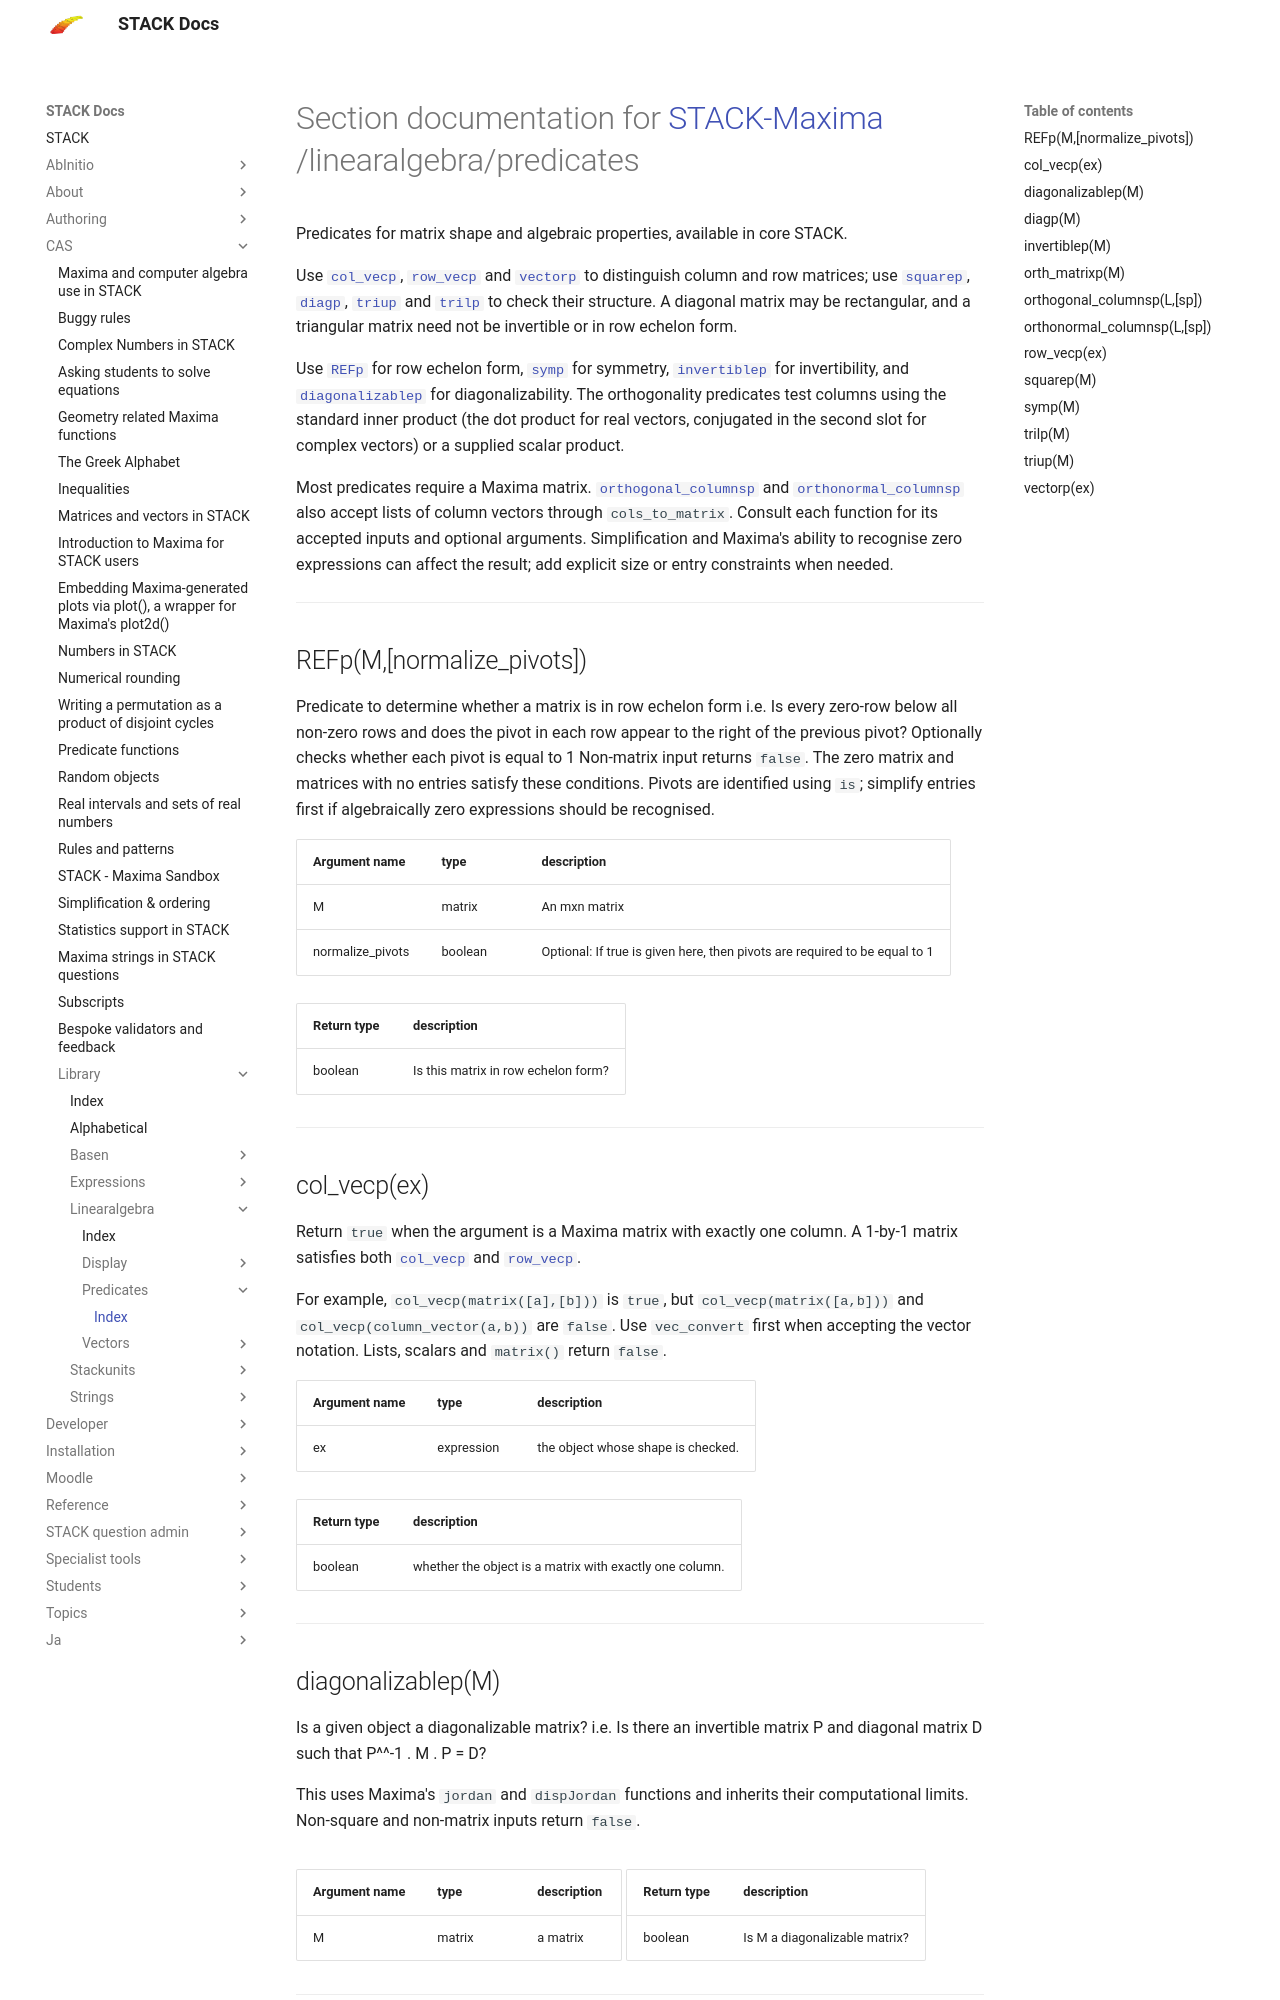

repository: maths/moodle-qtype_stack · page: en/CAS/Library/linearalgebra/predicates/index.html · generator: mkdocs

<!-- NOTE! This file is autogenerated from files under stack/maximasrc do not edit here. -->
# Section documentation for [STACK-Maxima](../../index.md) /linearalgebra/predicates

Predicates for matrix shape and algebraic properties, available in core STACK.

Use [`col_vecp`](#col_vecp), [`row_vecp`](#row_vecp) and [`vectorp`](#vectorp) to distinguish column and row matrices;
use [`squarep`](#squarep), [`diagp`](#diagp), [`triup`](#triup) and [`trilp`](#trilp) to check their structure. A diagonal
matrix may be rectangular, and a triangular matrix need not be invertible or
in row echelon form.

Use [`REFp`](#REFp) for row echelon form, [`symp`](#symp) for symmetry, [`invertiblep`](#invertiblep) for
invertibility, and [`diagonalizablep`](#diagonalizablep) for diagonalizability. The orthogonality
predicates test columns using the standard inner product (the dot product for
real vectors, conjugated in the second slot for complex vectors) or a supplied
scalar product.

Most predicates require a Maxima matrix. [`orthogonal_columnsp`](#orthogonal_columnsp) and
[`orthonormal_columnsp`](#orthonormal_columnsp) also accept lists of column vectors through
`cols_to_matrix`. Consult each function for its accepted inputs and optional
arguments. Simplification and Maxima's ability to recognise zero expressions
can affect the result; add explicit size or entry constraints when needed.


---


## REFp(M,[normalize_pivots])<a id='REFp'></a>

Predicate to determine whether a matrix is in row echelon form
i.e. Is every zero-row below all non-zero rows and does the pivot in each row appear to the right of the previous pivot?
Optionally checks whether each pivot is equal to 1
Non-matrix input returns `false`. The zero matrix and matrices with no
entries satisfy these conditions. Pivots are identified using `is`; simplify
entries first if algebraically zero expressions should be recognised.



| Argument name | type | description |
| ------------- | ---- | ----------- |
| M | matrix | An mxn matrix |
| normalize_pivots | boolean | Optional: If true is given here, then pivots are required to be equal to 1 |




| Return type | description |
| ----------- | ------------|
| boolean | Is this matrix in row echelon form? |


---


## col_vecp(ex)<a id='col_vecp'></a>

Return `true` when the argument is a Maxima matrix with exactly one column.
A 1-by-1 matrix satisfies both [`col_vecp`](#col_vecp) and [`row_vecp`](#row_vecp).

For example, `col_vecp(matrix([a],[b]))` is `true`, but
`col_vecp(matrix([a,b]))` and `col_vecp(column_vector(a,b))` are `false`.
Use `vec_convert` first when accepting the vector notation.
Lists, scalars and `matrix()` return `false`.



| Argument name | type | description |
| ------------- | ---- | ----------- |
| ex | expression | the object whose shape is checked. |




| Return type | description |
| ----------- | ------------|
| boolean | whether the object is a matrix with exactly one column. |


---
